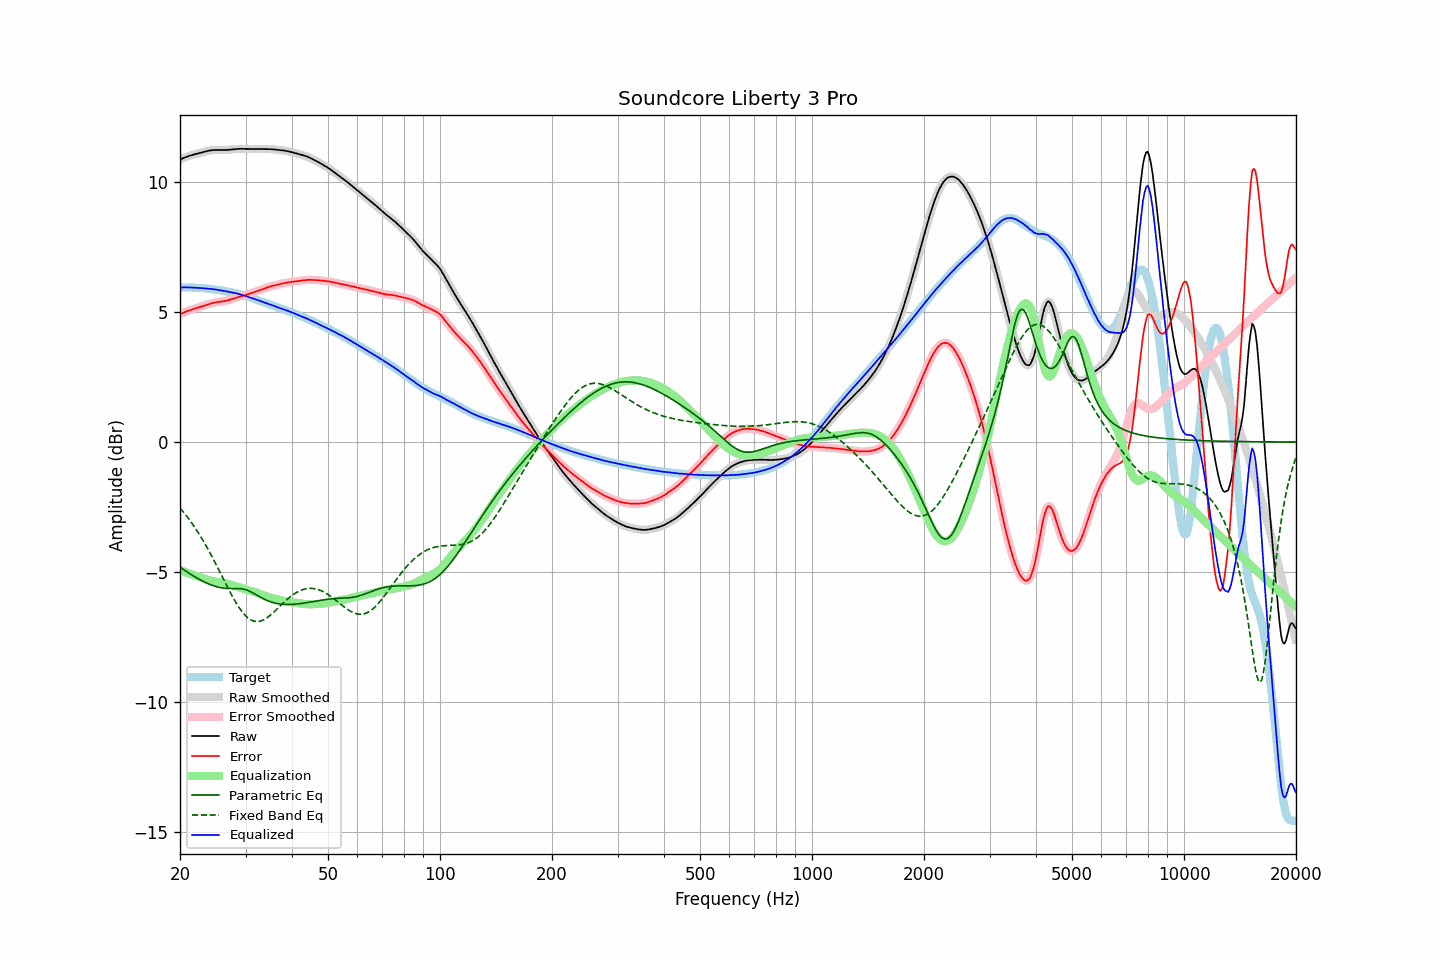

The file beside this chart, header and first rows:
frequency, raw, error, smoothed, error_smoothed, equalization, parametric_eq, fixed_band_eq, equalized_raw, equalized_smoothed, target
20.00, 10.87, 4.92, 10.87, 4.92, -4.93, -4.82, -2.54, 5.95, 5.95, 5.95
20.20, 10.90, 4.95, 10.90, 4.95, -4.95, -4.86, -2.61, 5.95, 5.95, 5.95
20.40, 10.93, 4.98, 10.93, 4.98, -4.98, -4.90, -2.68, 5.95, 5.95, 5.95
20.61, 10.96, 5.00, 10.96, 5.00, -5.00, -4.94, -2.76, 5.96, 5.95, 5.95
20.81, 10.98, 5.03, 10.98, 5.03, -5.02, -4.98, -2.84, 5.95, 5.96, 5.95
21.02, 11.00, 5.05, 11.00, 5.05, -5.05, -5.02, -2.92, 5.95, 5.95, 5.95
21.23, 11.02, 5.07, 11.02, 5.07, -5.07, -5.06, -3.00, 5.95, 5.95, 5.95
21.44, 11.04, 5.09, 11.04, 5.09, -5.09, -5.10, -3.09, 5.95, 5.95, 5.95
21.66, 11.06, 5.11, 11.06, 5.11, -5.11, -5.14, -3.18, 5.95, 5.95, 5.95
21.87, 11.08, 5.13, 11.08, 5.13, -5.13, -5.18, -3.27, 5.94, 5.94, 5.94
22.09, 11.09, 5.15, 11.09, 5.15, -5.15, -5.21, -3.36, 5.94, 5.94, 5.94
22.31, 11.11, 5.17, 11.11, 5.17, -5.17, -5.25, -3.46, 5.94, 5.94, 5.94
22.54, 11.12, 5.19, 11.12, 5.19, -5.19, -5.28, -3.55, 5.93, 5.93, 5.93
22.76, 11.14, 5.21, 11.14, 5.21, -5.21, -5.32, -3.65, 5.93, 5.93, 5.93
22.99, 11.16, 5.23, 11.16, 5.23, -5.23, -5.35, -3.76, 5.92, 5.92, 5.93
23.22, 11.17, 5.25, 11.17, 5.25, -5.25, -5.38, -3.86, 5.92, 5.92, 5.92
23.45, 11.19, 5.27, 11.19, 5.27, -5.27, -5.41, -3.97, 5.91, 5.91, 5.91
23.69, 11.20, 5.30, 11.20, 5.30, -5.29, -5.44, -4.08, 5.91, 5.91, 5.91
23.92, 11.22, 5.32, 11.22, 5.32, -5.31, -5.47, -4.19, 5.90, 5.90, 5.90
24.16, 11.23, 5.33, 11.23, 5.33, -5.33, -5.49, -4.31, 5.90, 5.90, 5.89
24.40, 11.24, 5.35, 11.24, 5.35, -5.35, -5.51, -4.42, 5.89, 5.89, 5.89
24.65, 11.24, 5.36, 11.24, 5.36, -5.36, -5.53, -4.54, 5.88, 5.88, 5.88
24.89, 11.24, 5.37, 11.24, 5.37, -5.37, -5.56, -4.66, 5.87, 5.87, 5.87
25.14, 11.25, 5.38, 11.25, 5.38, -5.38, -5.57, -4.78, 5.86, 5.86, 5.86
25.39, 11.24, 5.39, 11.24, 5.39, -5.39, -5.59, -4.90, 5.85, 5.85, 5.85
25.65, 11.24, 5.40, 11.24, 5.40, -5.40, -5.60, -5.03, 5.84, 5.84, 5.84
25.91, 11.24, 5.41, 11.24, 5.41, -5.41, -5.61, -5.15, 5.83, 5.83, 5.83
26.16, 11.24, 5.42, 11.24, 5.42, -5.42, -5.62, -5.27, 5.82, 5.82, 5.82
26.43, 11.24, 5.43, 11.24, 5.43, -5.43, -5.63, -5.39, 5.81, 5.81, 5.81
26.69, 11.25, 5.44, 11.25, 5.44, -5.45, -5.63, -5.52, 5.80, 5.80, 5.80
26.96, 11.25, 5.46, 11.25, 5.46, -5.46, -5.64, -5.64, 5.79, 5.79, 5.79
27.23, 11.26, 5.48, 11.26, 5.48, -5.48, -5.64, -5.76, 5.78, 5.78, 5.78
27.50, 11.26, 5.50, 11.26, 5.50, -5.50, -5.64, -5.87, 5.76, 5.76, 5.77
27.77, 11.27, 5.52, 11.27, 5.52, -5.52, -5.64, -5.98, 5.75, 5.75, 5.75
28.05, 11.28, 5.54, 11.28, 5.54, -5.54, -5.64, -6.10, 5.74, 5.74, 5.74
28.33, 11.28, 5.56, 11.28, 5.56, -5.56, -5.64, -6.20, 5.73, 5.73, 5.72
28.62, 11.29, 5.58, 11.29, 5.58, -5.58, -5.64, -6.30, 5.71, 5.71, 5.71
28.90, 11.29, 5.60, 11.29, 5.60, -5.60, -5.64, -6.39, 5.69, 5.69, 5.69
29.19, 11.29, 5.62, 11.29, 5.62, -5.61, -5.65, -6.48, 5.68, 5.68, 5.67
29.48, 11.29, 5.63, 11.29, 5.63, -5.63, -5.66, -6.56, 5.66, 5.66, 5.66
29.78, 11.29, 5.65, 11.29, 5.65, -5.65, -5.67, -6.64, 5.64, 5.64, 5.64
30.08, 11.28, 5.66, 11.28, 5.66, -5.67, -5.69, -6.70, 5.62, 5.62, 5.62
30.38, 11.28, 5.68, 11.28, 5.68, -5.69, -5.71, -6.76, 5.60, 5.60, 5.60
30.68, 11.28, 5.70, 11.28, 5.70, -5.71, -5.73, -6.81, 5.58, 5.58, 5.58
30.99, 11.28, 5.73, 11.28, 5.73, -5.73, -5.76, -6.85, 5.56, 5.56, 5.56
31.30, 11.29, 5.75, 11.29, 5.75, -5.75, -5.79, -6.87, 5.54, 5.54, 5.54
31.61, 11.29, 5.77, 11.29, 5.77, -5.77, -5.83, -6.90, 5.52, 5.52, 5.52
31.93, 11.29, 5.79, 11.29, 5.79, -5.79, -5.86, -6.91, 5.50, 5.50, 5.50
32.24, 11.28, 5.81, 11.28, 5.81, -5.81, -5.90, -6.91, 5.47, 5.47, 5.47
32.57, 11.28, 5.83, 11.28, 5.83, -5.83, -5.94, -6.91, 5.45, 5.45, 5.45
32.89, 11.28, 5.85, 11.28, 5.85, -5.86, -5.97, -6.89, 5.43, 5.43, 5.43
33.22, 11.28, 5.88, 11.28, 5.88, -5.88, -6.00, -6.87, 5.40, 5.40, 5.41
33.55, 11.28, 5.90, 11.28, 5.90, -5.90, -6.04, -6.85, 5.38, 5.38, 5.38
33.89, 11.28, 5.92, 11.28, 5.92, -5.92, -6.07, -6.81, 5.36, 5.36, 5.36
34.23, 11.28, 5.94, 11.28, 5.94, -5.94, -6.09, -6.77, 5.34, 5.34, 5.34
34.57, 11.28, 5.97, 11.28, 5.97, -5.96, -6.12, -6.72, 5.32, 5.32, 5.32
34.92, 11.28, 5.99, 11.28, 5.98, -5.98, -6.14, -6.68, 5.30, 5.30, 5.29
35.27, 11.28, 6.00, 11.27, 6.00, -6.00, -6.16, -6.62, 5.28, 5.27, 5.27
35.62, 11.27, 6.02, 11.27, 6.02, -6.02, -6.18, -6.57, 5.25, 5.25, 5.25
35.97, 11.26, 6.03, 11.26, 6.03, -6.03, -6.20, -6.51, 5.23, 5.23, 5.23
... 635 more rows
